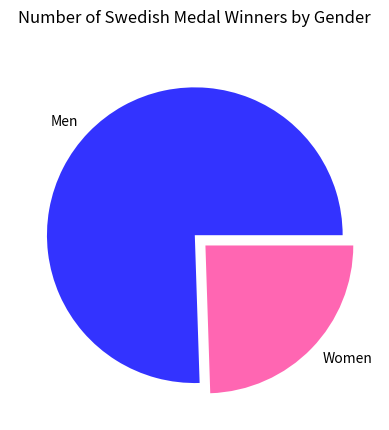

The matplotlib source for this figure:
import matplotlib.pyplot as plt

import numpy as np

values = ([327, 106])
labels = ["Men", "Women"]
colors = ["#3333FF", "#FF66B2"]

explode = [0,0.1]

plt.pie(values, labels = labels, colors = colors, explode=explode)
plt.title("Number of Swedish Medal Winners by Gender", pad=20)
plt.show()